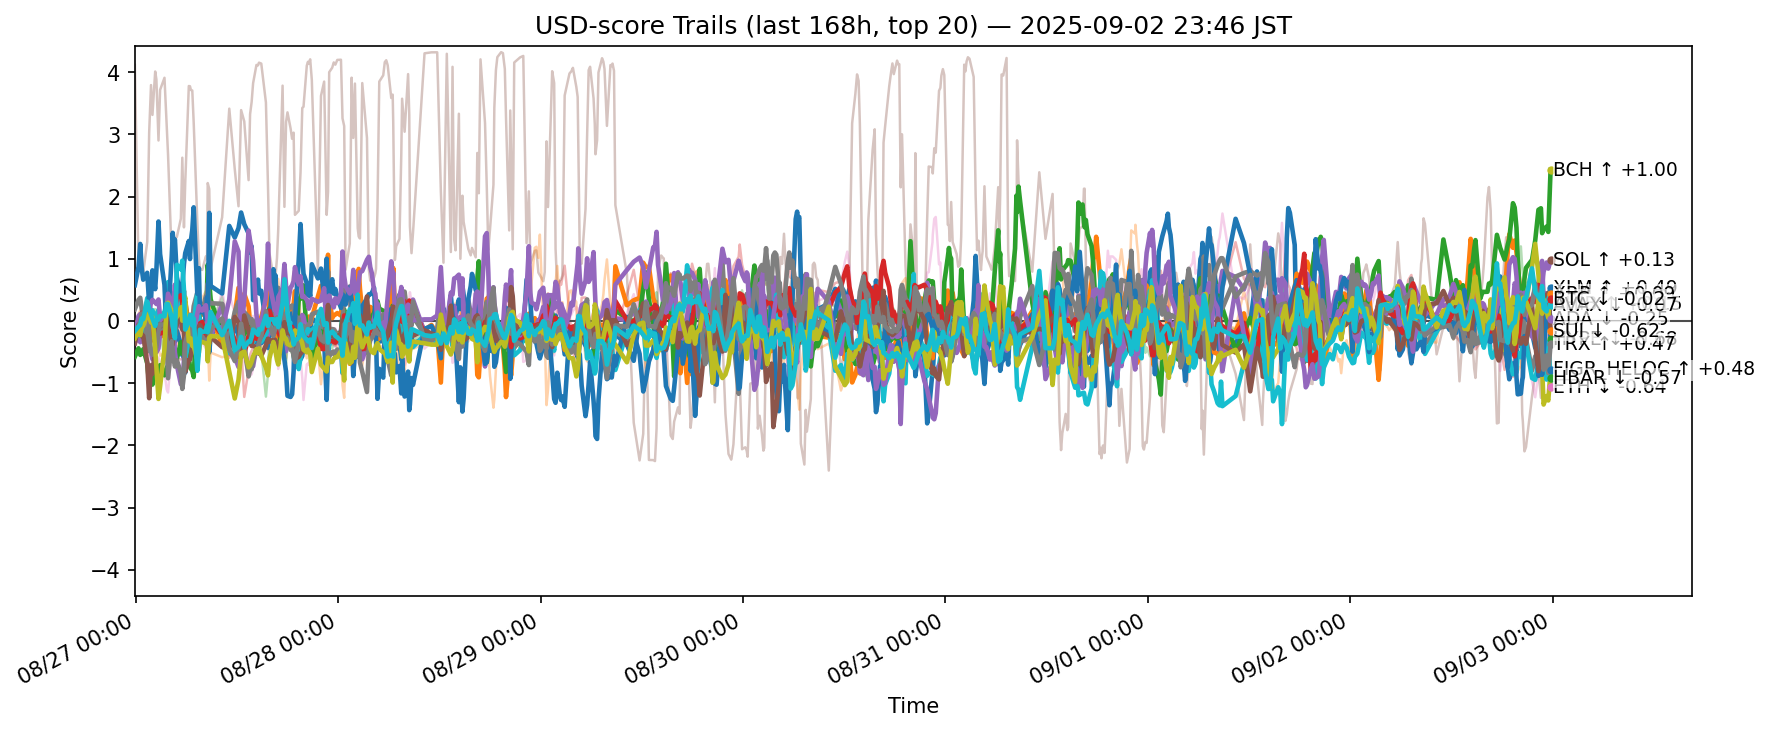

Source data for this figure (header and first rows):
ts, side, symbol, score
2025-08-26 14:51:18.675542+00:00, usd, ADA, -0.2112
2025-08-26 14:51:18.675542+00:00, usd, AVAX, -0.04146
2025-08-26 14:51:18.675542+00:00, usd, BCH, -0.5747
2025-08-26 14:51:18.675542+00:00, usd, BNB, -0.1828
2025-08-26 14:51:18.675542+00:00, usd, BTC, -0.3403
2025-08-26 14:51:18.675542+00:00, usd, CRO, 4.117
2025-08-26 14:51:18.675542+00:00, usd, DOGE, -0.3211
2025-08-26 14:51:18.675542+00:00, usd, ETH, 0.1896
2025-08-26 14:51:18.675542+00:00, usd, HBAR, -0.3153
2025-08-26 14:51:18.675542+00:00, usd, HYPE, 0.5756
2025-08-26 14:51:18.675542+00:00, usd, LINK, -0.1511
2025-08-26 14:51:18.675542+00:00, usd, LTC, -0.3102
2025-08-26 14:51:18.675542+00:00, usd, SHIB, -0.2146
2025-08-26 14:51:18.675542+00:00, usd, SOL, -0.2436
2025-08-26 14:51:18.675542+00:00, usd, SUI, -0.3597
2025-08-26 14:51:18.675542+00:00, usd, TON, -0.4671
2025-08-26 14:51:18.675542+00:00, usd, TRX, -0.2594
2025-08-26 14:51:18.675542+00:00, usd, UNI, -0.5067
2025-08-26 14:51:18.675542+00:00, usd, XLM, -0.2788
2025-08-26 14:51:18.675542+00:00, usd, XRP, -0.1607
2025-08-26 15:17:09.604189+00:00, usd, ADA, -0.1963
2025-08-26 15:17:09.604189+00:00, usd, AVAX, -0.002908
2025-08-26 15:17:09.604189+00:00, usd, BCH, -0.4399
2025-08-26 15:17:09.604189+00:00, usd, BNB, -0.1045
2025-08-26 15:17:09.604189+00:00, usd, BTC, -0.28
2025-08-26 15:17:09.604189+00:00, usd, CRO, 0.8744
2025-08-26 15:17:09.604189+00:00, usd, DOGE, -0.09273
2025-08-26 15:17:09.604189+00:00, usd, ETH, 0.3371
2025-08-26 15:17:09.604189+00:00, usd, HBAR, -0.1697
2025-08-26 15:17:09.604189+00:00, usd, HYPE, 0.8666
2025-08-26 15:17:09.604189+00:00, usd, LINK, 0.1107
2025-08-26 15:17:09.604189+00:00, usd, LTC, -0.05844
2025-08-26 15:17:09.604189+00:00, usd, SHIB, 0.01459
2025-08-26 15:17:09.604189+00:00, usd, SOL, 0.07845
2025-08-26 15:17:09.604189+00:00, usd, SUI, -0.05704
2025-08-26 15:17:09.604189+00:00, usd, TON, -0.2262
2025-08-26 15:17:09.604189+00:00, usd, TRX, -0.09052
2025-08-26 15:17:09.604189+00:00, usd, UNI, -0.3617
2025-08-26 15:17:09.604189+00:00, usd, XLM, -0.1683
2025-08-26 15:17:09.604189+00:00, usd, XRP, -0.08983
2025-08-26 15:29:33.036688+00:00, usd, ADA, -0.2139
2025-08-26 15:29:33.036688+00:00, usd, AVAX, -0.0791
2025-08-26 15:29:33.036688+00:00, usd, BCH, -0.546
2025-08-26 15:29:33.036688+00:00, usd, BNB, -0.1251
2025-08-26 15:29:33.036688+00:00, usd, BTC, -0.3426
2025-08-26 15:29:33.036688+00:00, usd, CRO, 1.043
2025-08-26 15:29:33.036688+00:00, usd, DOGE, -0.1725
2025-08-26 15:29:33.036688+00:00, usd, ETH, 0.3723
2025-08-26 15:29:33.036688+00:00, usd, HBAR, -0.2422
2025-08-26 15:29:33.036688+00:00, usd, HYPE, 1.238
2025-08-26 15:29:33.036688+00:00, usd, LINK, 0.1669
2025-08-26 15:29:33.036688+00:00, usd, LTC, -0.06848
2025-08-26 15:29:33.036688+00:00, usd, SHIB, 0.02805
2025-08-26 15:29:33.036688+00:00, usd, SOL, 0.1111
2025-08-26 15:29:33.036688+00:00, usd, SUI, -0.1098
2025-08-26 15:29:33.036688+00:00, usd, TON, -0.2576
2025-08-26 15:29:33.036688+00:00, usd, TRX, -0.004182
2025-08-26 15:29:33.036688+00:00, usd, UNI, -0.5612
2025-08-26 15:29:33.036688+00:00, usd, XLM, -0.2291
2025-08-26 15:29:33.036688+00:00, usd, XRP, -0.06438
... 12,280 more rows
